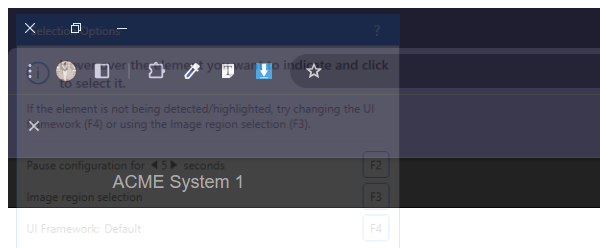
Task: Robotic Enterprise Framework
Workflow: ACME_BackToDashboard

Step 1 [try]: Attach Browser ' ACME' in window 'ACME System 1*' (chrome.exe)

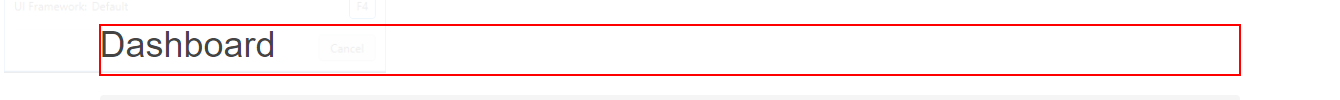
Step 2 [try]: find the heading 'Dashboard' in window 'ACME System 1 - Dashboard' (chrome.exe)
